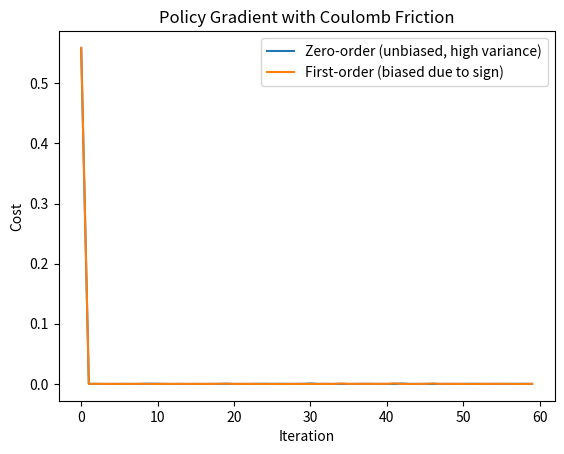

The script that saved this image:
import numpy as np
import matplotlib.pyplot as plt

m = 1.0
mu = 0.5
dt = 0.01
T = 1.0
N = int(T / dt)
x_target = 1.0

def simulate(theta, noise=0.0):
    x, v = 0.0, theta + noise
    for _ in range(N):
        force = -mu * np.sign(v) if abs(v) > 1e-6 else 0.0
        a = force / m
        v += a * dt
        x += v * dt
    return x

def simulate_smooth(theta, noise=0.0, beta=50.0):
    x, v = 0.0, theta + noise
    for _ in range(N):
        force = -mu * np.tanh(beta*v)
        a = force / m
        v += a * dt
        x += v * dt
    return x

# Cost
def cost(x):
    return (x - x_target)**2

# Zeroth order gradient estimator (finite difference w/ noise sampling)
def zeroth_order_grad(theta, eps=0.1, samples=30):
    grads = []
    for _ in range(samples):
        noise = np.random.randn() * 0.05
        f_plus = cost(simulate(theta + eps, noise))
        f_minus = cost(simulate(theta - eps, noise))
        grads.append((f_plus - f_minus) / (2*eps))
    return np.mean(grads)

# First order gradient via smoothed dynamics (analytic via FD on smooth system)
def first_order_grad(theta, eps=1e-4, samples=30, beta=50.0):
    grads = []
    for _ in range(samples):
        noise = np.random.randn() * 0.05
        f_plus = cost(simulate_smooth(theta + eps, noise, beta))
        f_minus = cost(simulate_smooth(theta - eps, noise, beta))
        grads.append((f_plus - f_minus) / (2*eps))
    return np.mean(grads)

# Optimization loop
theta = 2.0
theta_zo = theta
theta_fo = theta

lr = 0.5
steps = 60
history_zo = []
history_fo = []

for _ in range(steps):
    history_zo.append(cost(simulate(theta_zo)))
    theta_zo -= lr * zeroth_order_grad(theta_zo)

    history_fo.append(cost(simulate(theta_fo)))
    theta_fo -= lr * first_order_grad(theta_fo)

# Plot results
plt.plot(history_zo, label="Zero-order (unbiased, high variance)")
plt.plot(history_fo, label="First-order (biased due to sign)")
plt.xlabel("Iteration")
plt.ylabel("Cost")
plt.legend()
plt.title("Policy Gradient with Coulomb Friction")
plt.show()

print("Final theta (Zero-Order):", theta_zo)
print("Final theta (First-Order):", theta_fo)
